Labelled photos from "snake-gourd-leaf-disease-prediction", an image-classification folder in Reyad02/snake-gourd-leaf-disease-prediction. The possible labels are: anthracnose, healthy, yellow.

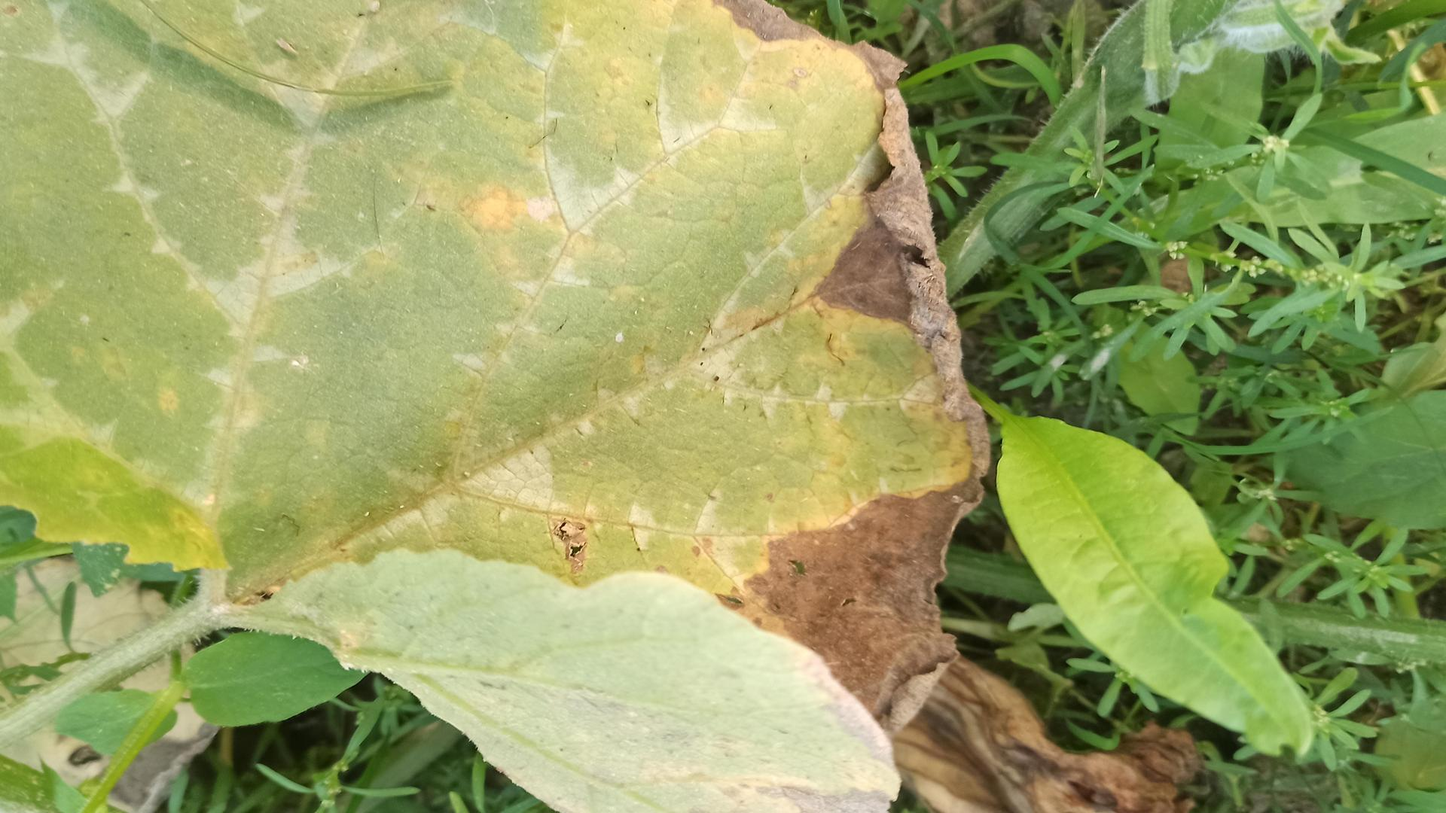
Label: anthracnose

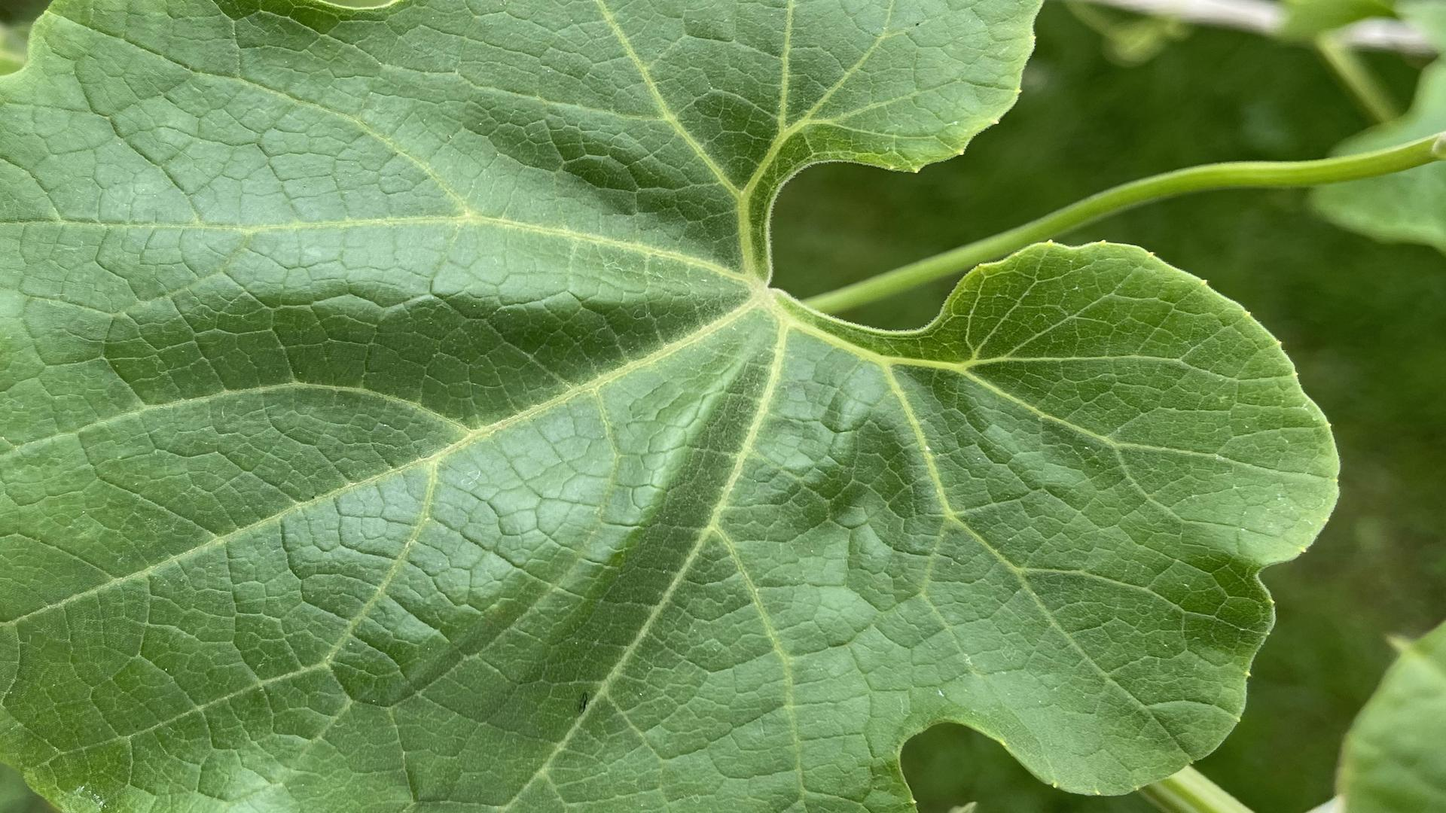
Label: healthy

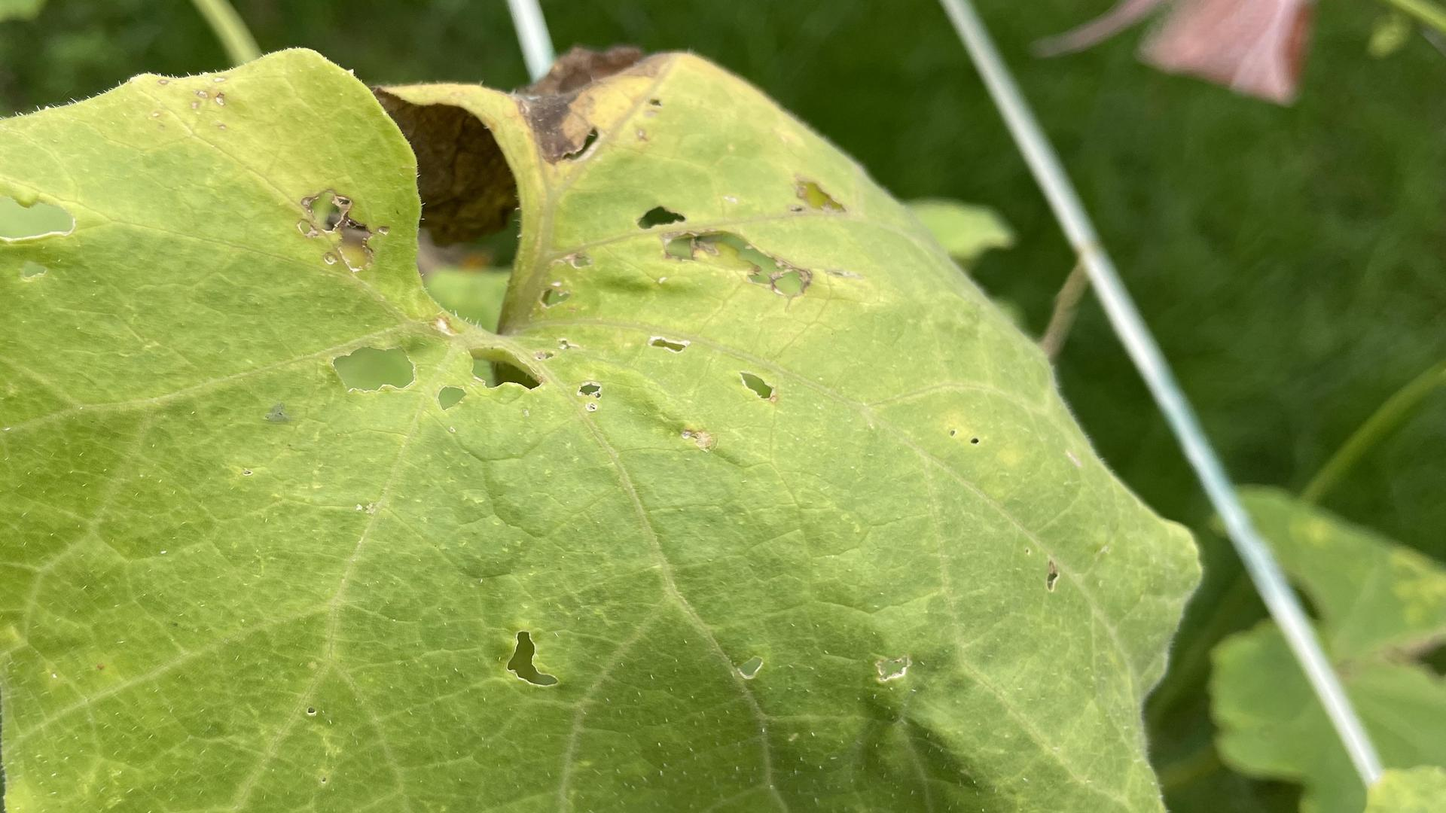
Label: anthracnose

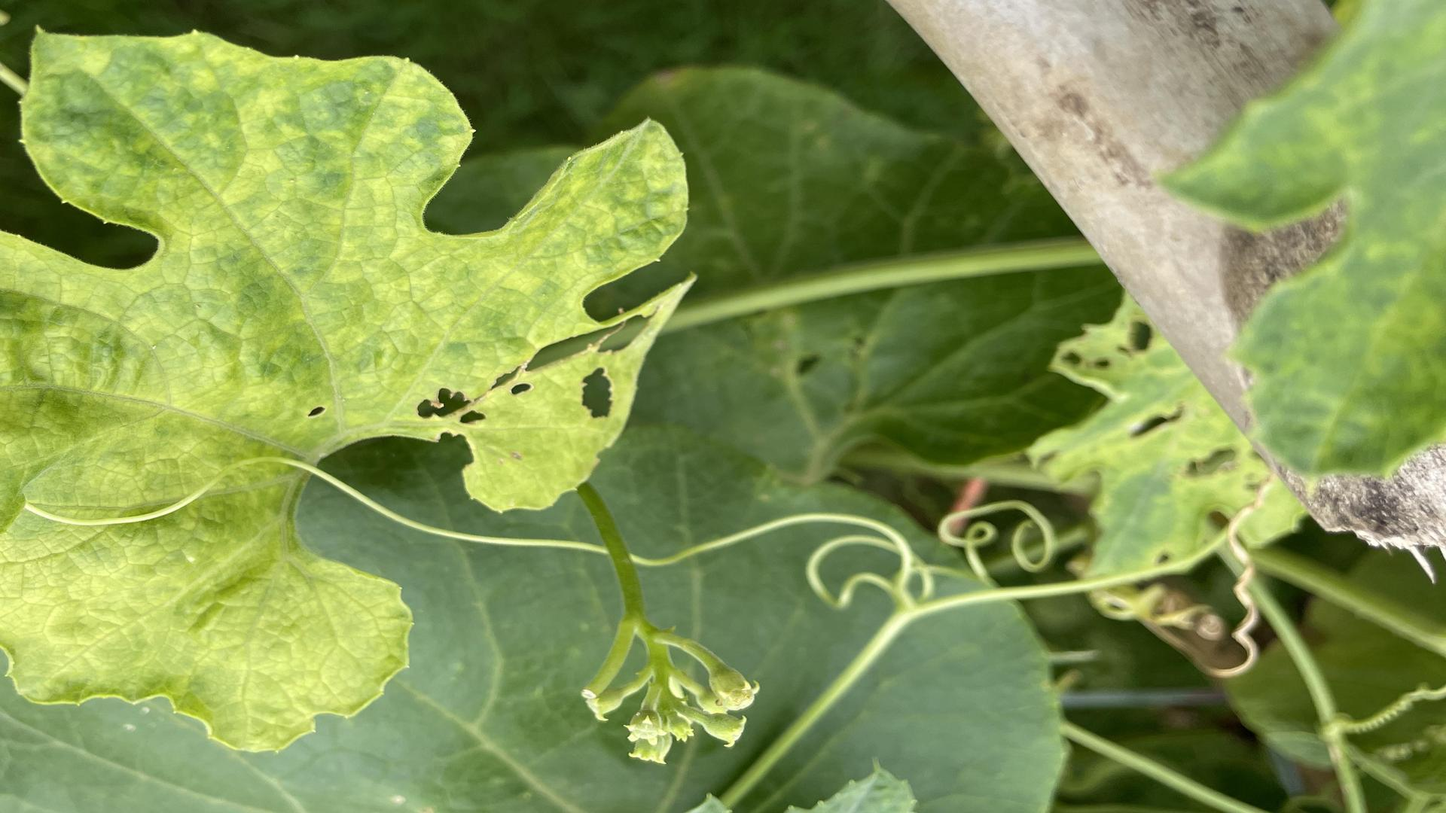
Label: yellow

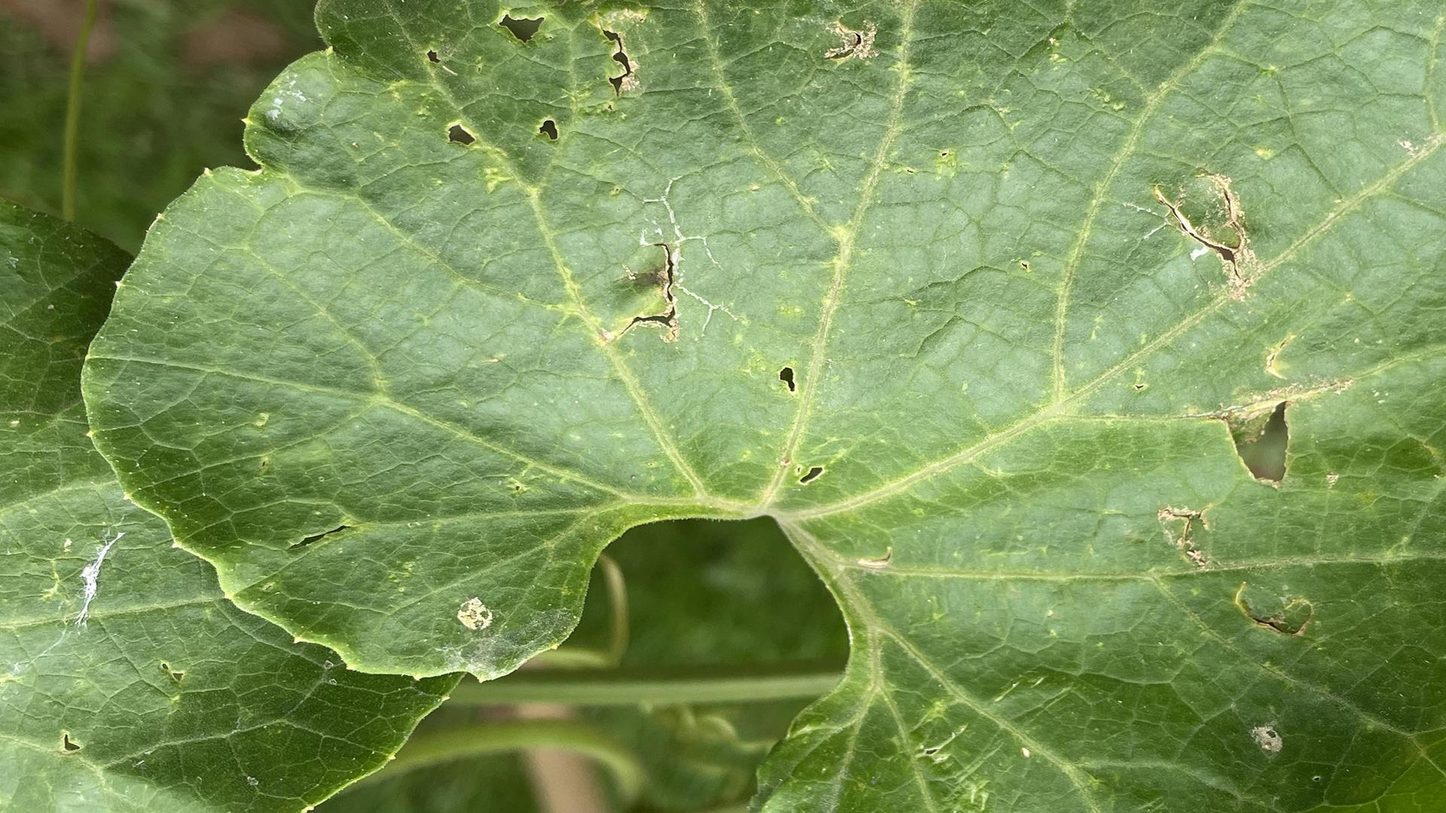
Label: yellow

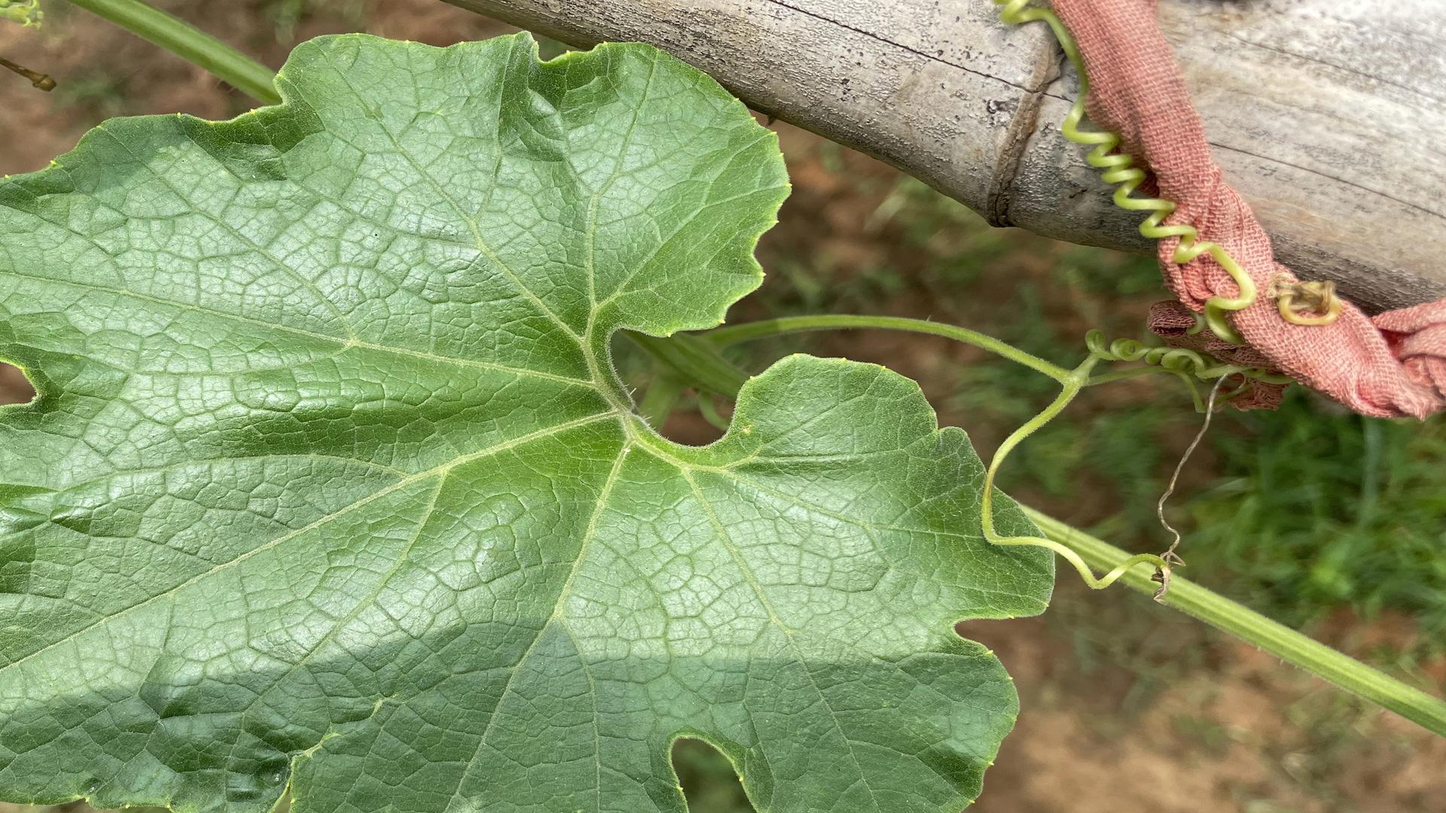
Label: healthy
